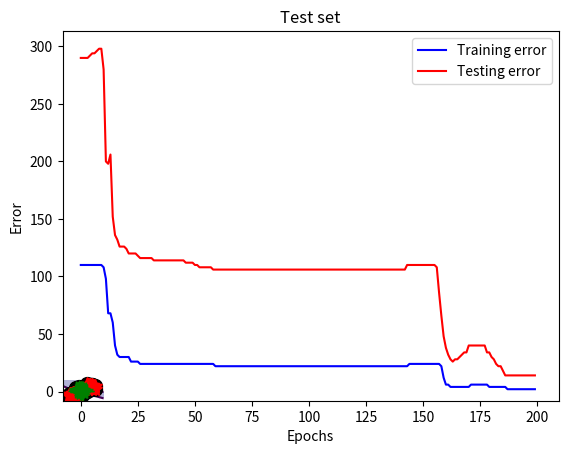

Write Python code to recreate this figure.
import numpy as np 
import matplotlib.pyplot as plt
from matplotlib.ticker import MaxNLocator
from mpl_toolkits.mplot3d import axes3d, Axes3D
from matplotlib.ticker import LinearLocator, FormatStrFormatter


class Params_:
    '''
    Get parameters
    Dsize: # of points per class (int)
    eta: step length (float)
    nodes: # of nodes 
    outputNodes: # of nodes of the output
    alpha: how much the old weight update vector contributes to the new update (momentum)
    n_epochs: # of epochs (int)
    mu: means of the Dataset (list: 1 x #Classes) 
    cov: covariance matrix (array: #Classes x #Classes) Note: we kept it same for both classes
    '''
    def __init__(self, Dsize, eta, nodes, outputNodes, alpha, n_epochs, mu, cov):
        self.Dsize = Dsize
        self.eta = eta
        self.nodes = nodes
        self.outputNodes = outputNodes
        self.a = alpha
        self.n_epochs = n_epochs
        self.mu = mu
        self.cov = cov


def dataGen(muA, muB, cov, inputbias, Dsize, vis, mode):
    '''
    Draw two sets of points in 2D from multivariate normal distribution
    Params:
    muA,muB: means of 2 classes
    cov: covariance matrix
    inputbias: bias, the extra row of ones in each class
    Dsize: # of points in each class
    vis: visualize the data, value = 'On' | 'Off'
    mode: Non(linear)-separable data, value = 'linearsep' | 'Nonlinearsep'
    '''
    if mode == 'linearsep':
        # class A
        classAx, classAy = np.random.multivariate_normal(muA[0], cov, Dsize).T
        classA = np.array([classAx, classAy, inputbias])

        # class B
        classBx, classBy = np.random.multivariate_normal(muB, cov, Dsize).T
        classB = np.array([classBx, classBy, -inputbias])

    elif mode == 'Nonlinearsep':
        # class A
        # np.random.seed(0)
        classAx_, classAy_ = np.random.multivariate_normal(muA[0], cov, int(Dsize/2)).T
        classAxx, classAyy = np.random.multivariate_normal(muA[1], cov, int(Dsize/2)).T
        classAx = np.concatenate([classAx_, classAxx])
        classAy = np.concatenate([classAy_, classAyy])
        classA = np.array([classAx, classAy, inputbias])
        
        # class B
        classBx, classBy = np.random.multivariate_normal(muB, cov, Dsize).T
        classB = np.array([classBx, classBy, -inputbias])
        
        
    # concatenate the classes A and B
    data = np.concatenate([classA, classB], axis=1)
    # shuffle the samples
    np.random.shuffle(data.T)

    # Store the training data in variables "patterns" and "targets"
    patterns = data[:2,:]
    targets = data[2]

    if vis == 'On':
        # visualize the sets
        plt.plot(patterns[0],patterns[1],'k.',markersize=20)
        plt.plot(classAx,classAy,'*r',markersize=5)
        plt.plot(classBx,classBy,'+g',markersize=5)
        plt.title("Linearly-separable Dataset")
        plt.show()

    return patterns, targets, classA, classB

def weightsInit(Ν, Μ):
    """
    params:
    N: # of columns of the input patterns
    M: # of the outputs (# of rows of the output)
    """
    # np.random.seed(5)
    return np.random.rand(Ν, Μ)

def transF(x):
    return (2 / (1 + np.exp(-x))) - 1

def transFprime(x):
    return ((1 + transF(x)) * (1 - transF(x))) / 2.

def fwdPass(X, W, V):
    bias = np.asarray([np.ones([X.shape[1]])])
    #--- input signal
    hin = np.dot(W.T, X)
    #---  output signal
    hout = transF(hin)
    #--- add bias to the last row of the output signal
    hout = np.concatenate([hout, bias])
    #--- next layer
    oin = np.dot(V.T, hout)
    #--- output pattern
    out = transF(oin)
    
    return out, oin, hin, hout

def bwdPass(X, T, W, V, nodes):
    out, oin, hin, hout = fwdPass(X, W, V)
    #--- error signals
    delta = (out - T) * transFprime(oin)
    #--- next layer
    delta_h = np.dot(V, delta)[0:nodes, :] * transFprime(hin)

    return delta, delta_h, hout, out

def backProp(X, X_test, bias, T, T_test, W, V, a, eta, nodes, epochs, test):
    dW, dV = 0., 0.
    W_ls, V_ls, train_error, test_error = [], [], [], []
    
    for epoch in range(epochs):
        print('epoch = ', epoch + 1)
        delta, delta_h, hout, out = bwdPass(X, T, W, V, nodes)

        #--- Weight update
        dW = (dW * a) - np.dot(delta_h, X.T) * (1 - a)
        dV = (dV * a) - np.dot(delta, hout.T) * (1 - a)
        W = W + dW.T * eta
        V = V + dV.T * eta
        W_ls.append(W)
        V_ls.append(V)
        
        #--- find the training error
        pred = np.where(out >= 0., 1, -1)
        train_error.append((np.sum((pred - T)**2))/2.)

        if test == 'On':
            #--- feed forward
            out_test, _, _, _ = fwdPass(X_test, W_ls[epoch], V_ls[epoch])
            #--- compute missclassified points and error ratio
            pred = np.where(out_test >= 0., 1, -1)
            test_error.append((np.sum((pred - T_test)**2))/2.)
    
    #--- find the best (minimum error) weights 
    min_error_idx = np.argmin(train_error)
    W_best = W_ls[min_error_idx]
    V_best = V_ls[min_error_idx]
    
    return W_ls, V_ls, W_best, V_best, train_error, test_error

def evaluate(X, T, W_best, V_best): 
    #--- feed forward with the best weights
    out_best, _, _, _ = fwdPass(X, W_best, V_best)
    #--- compute missclassified points and error ratio
    pred = np.where(out_best >= 0., 1, -1)
    missclf = np.count_nonzero(pred - T)
    errorRate = missclf / X.shape[1]
    #--- print the results
    print("Error rate = " '%.2f' % errorRate + '%')
    print("Missclassified Points: " + str(missclf) + " out of " + str(X.shape[1]))


def grid(X, classA, classB, W, V, title):
    '''
    Create mesh grid
    '''
    gridXrange = np.arange(-8, 10, 0.01)
    gridYrange = np.arange(-8, 10, 0.01)
    grid = np.asarray(np.meshgrid(gridXrange, gridYrange))
    grid = np.array([grid[0].flatten(), grid[1].flatten(), np.ones(len(grid[0].flatten()))])

    #--- Forward pass
    bias = np.array([np.ones(len(grid[0].flatten()))])
    l1 = transF(np.dot(W.T, grid))
    l1 = np.concatenate([l1, bias])
    l2 = np.dot(V.T, l1)
    l2 = np.where(transF(l2) >= 0., 1, -1)
    
    #--- Plot
    plt.pcolormesh(gridXrange, gridYrange, l2.reshape((len(gridXrange), len(gridYrange))), cmap = 'gist_ncar', alpha = 0.3)
    plt.contour(gridXrange, gridYrange, l2.reshape((len(gridXrange), len(gridYrange))), levels = [0])
    plt.plot(X[0],X[1],'k.',markersize = 20)
    plt.plot(classA[0],classA[1],'*r',markersize=10)
    plt.plot(classB[0],classB[1],'+g',markersize=10)
    plt.title(title)
    plt.show()

def getFuncData(step, vis):
    #--- Create data 
    x = np.arange(-5, 5.1, step)
    y = np.arange(-5, 5.1, step)
    x, y = np.asarray(np.meshgrid(x, y))
    #--- Compute output
    z = np.exp(-(x**2.+y**2.)/10.)-0.5
    #--- Transform data to feed the network
    X = np.array([x.reshape(1, x.size).flatten(), y.reshape(1, y.size).flatten()])
    T = z.reshape(1, z.size).flatten()
    #--- visualize data
    if vis == 'On':
        functionVis(x, y, z, title = 'Function Visualization')
    return X, T, x, y

def functionVis(x, y, out, title):
    gridsize = [len(x), len(y)]
    result = out.reshape(gridsize[0], gridsize[1])
    fig = plt.figure()
    ax = Axes3D(fig)
    ax.plot_surface(x, y, result, cmap = plt.cm.coolwarm, linewidth = 0)
    ax.set_zlim(np.min(result) + np.min(result) / 5, np.max(result) - np.max(result) / 5)
    ax.text2D(0.05, 0.95, title, transform = ax.transAxes)
    ax.zaxis.set_major_locator(LinearLocator(10))
    ax.zaxis.set_major_formatter(FormatStrFormatter('%.02f'))    
    plt.show()
  

def main():
    ''' Evaluate generalisation performance '''
    #--- Get parameters                 @---> Note: Control the parameters here
    params = Params_(Dsize = 100, eta = 0.005, nodes = 10, outputNodes = 1, alpha = 0.9, n_epochs = 200,
                     mu = [[[-3, -3],[4,4]], [0, 1]], cov = np.array([[1,0], [0,1]]))
    intargets = np.ones([params.Dsize])
    patterns, targets, classA, classB = dataGen(params.mu[0], params.mu[1], params.cov, intargets, params.Dsize, vis = 'Off', mode = 'Nonlinearsep' )  
    #--- Create the Training and Test sets
    #--- define the n # of the first patters to get
    n = int(patterns.shape[1] / 3)
    X_train = np.concatenate([[patterns[0][:n], patterns[1][:n]]])
    T_train = targets[:n]
    X_test = patterns
    T_test = targets

    #--- get the Weight matrices
    W = weightsInit(len(X_train) + 1, params.nodes)
    V = weightsInit(params.nodes + 1, params.outputNodes)
    #--- create the bias vector
    bias = np.asarray([np.ones([X_train.shape[1]])])
    bias_test = np.asarray([np.ones([X_test.shape[1]])])
    #--- add bias to the last row of the patterns (input)
    X_train = np.concatenate([X_train, bias])
    X_test = np.concatenate([X_test, bias_test])

    W_ls, V_ls, W_best, V_best, train_error, test_error = backProp(X_train, X_test, bias_test, T_train, T_test, W, V, params.a, params.eta, params.nodes, params.n_epochs, test = 'On')

    #--- Print the results
    print('-' * 15 + ' Training:')
    evaluate(X_train, T_train, W_best, V_best)
    print()
    print('-' * 15 + ' Testing:')
    evaluate(X_test, T_test, W_best, V_best)
    print('-' * 15)
    #--- Plot training and test curves evolution
    plt.plot(train_error, 'b', label = 'Training')
    plt.plot(test_error, 'r', label = 'Testing')
    plt.legend(('Training error', 'Testing error'),
                loc='upper right')
    plt.xlabel("Epochs")
    plt.ylabel("Error")
    plt.title('Training VS Testing error')
    plt.show()
    #--- Vis CLF for the training anfd the test set
    grid(X_test, classA, classB, W_best, V_best, title = 'Test set')
    



if __name__ == "__main__":
    main()